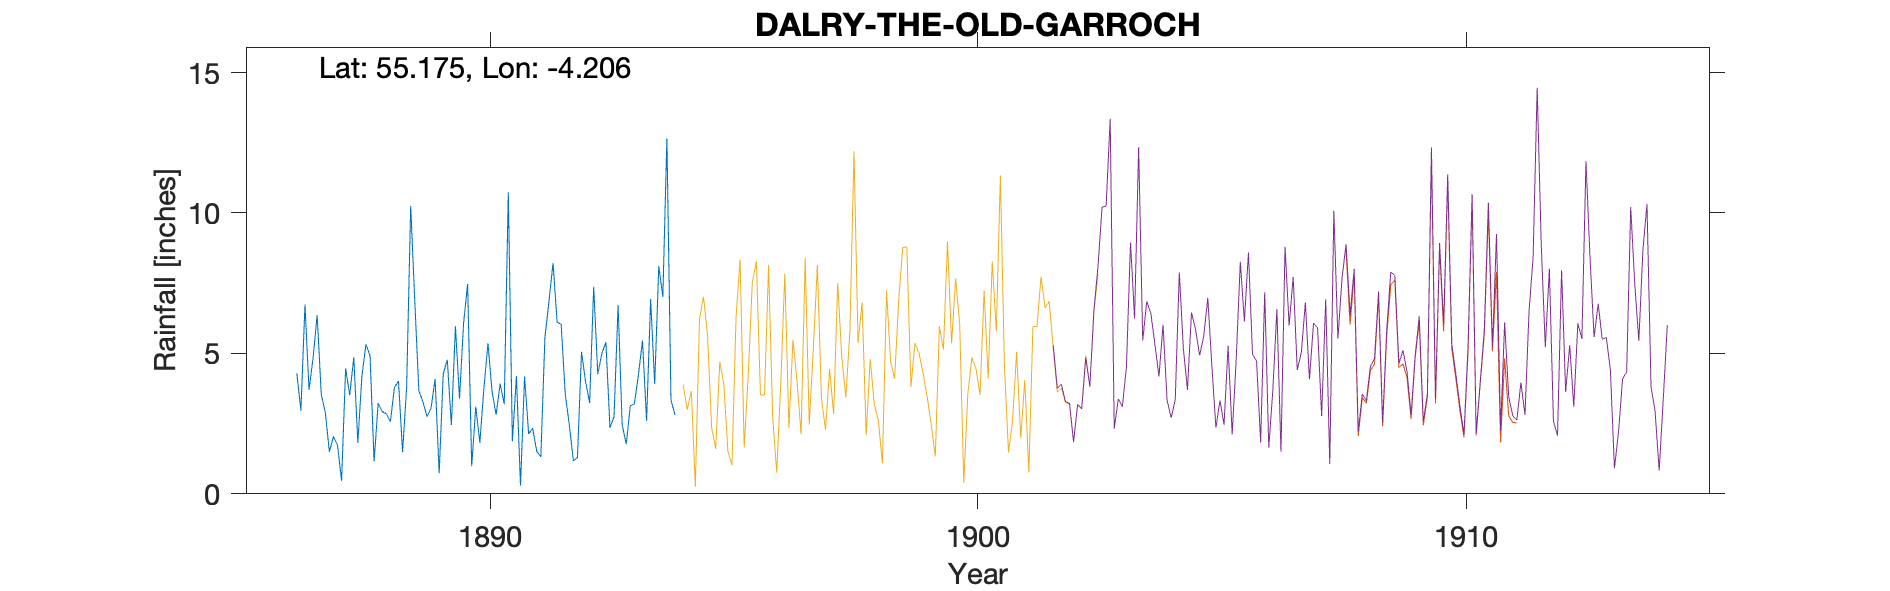

Source data for this figure (header and first rows):
DALRY DALSHAUGAN, , , , , , , , , , , , , , , , , , , , 
Grid ref, NX596890, Long, -4.206, Lat, 55.18, Elevation, 500, ft, , , , , , , , , , , , 
Station no, RR4659, , , , , , , , , , , , , , , , , , , 
, 1880, 1881, 1882, 1883, 1884, 1885, 1886, 1887, 1888, 1889, 1890, 1891, 1892, 1893, 1894, 1895, 1896, 1897, 1898, 1899
January, , , , , , , , 3.55, 4.92, 3.68, 7.47, 4.19, 3.56, 2.75, 7.01, , , , , 
February, , , , , , , , 2.9, 1.15, 3.28, 0.98, 0.3, 2.45, 6.71, 12.65, , , , , 
March, , , , , , , , 1.5, 3.23, 2.75, 3.1, 4.18, 1.18, 2.46, 3.34, , , , , 
April, , , , , , , , 2.04, 2.93, 3.05, 1.82, 2.14, 1.29, 1.77, 2.81, , , , , 
May, , , , , , , , 1.74, 2.85, 4.09, 3.75, 2.33, 5.06, 3.14, , , , , , 
June, , , , , , , , 0.47, 2.57, 0.73, 5.36, 1.51, 3.99, 3.2, , , , , , 
July, , , , , , , 4.29, 4.46, 3.79, 4.27, 3.65, 1.32, 3.24, 4.24, , , , , , 
August, , , , , , , 2.97, 3.51, 4.01, 4.77, 2.82, 5.56, 7.37, 5.46, , , , , , 
September, , , , , , , 6.74, 4.86, 1.48, 2.45, 3.92, 6.85, 4.26, 2.6, , , , , , 
October, , , , , , , 3.7, 1.82, 3.79, 5.97, 3.19, 8.22, 4.99, 6.93, , , , , , 
November, , , , , , , 4.85, 4.2, 10.25, 3.39, 10.74, 6.12, 5.4, 3.91, , , , , , 
December, , , , , , , 6.36, 5.32, 6.86, 6.07, 1.87, 6.03, 2.35, 8.11, , , , , , 
Total, , , , , , , , 36.37, 47.83, 44.5, 48.67, 48.75, 45.14, 51.28, , , , , , 
1894 May 28 gauge moved 10 miles to Garr…, , , , , , , , , , , , , , , , , , , , 
TYRain_1880-1889_14_pt1-page-019.csv, , , , , , , , , , , , , , , , , , , , 
TYRain_1890-1899_23_pt1-page-020.csv, , , , , , , , , , , , , , , , , , , , 
